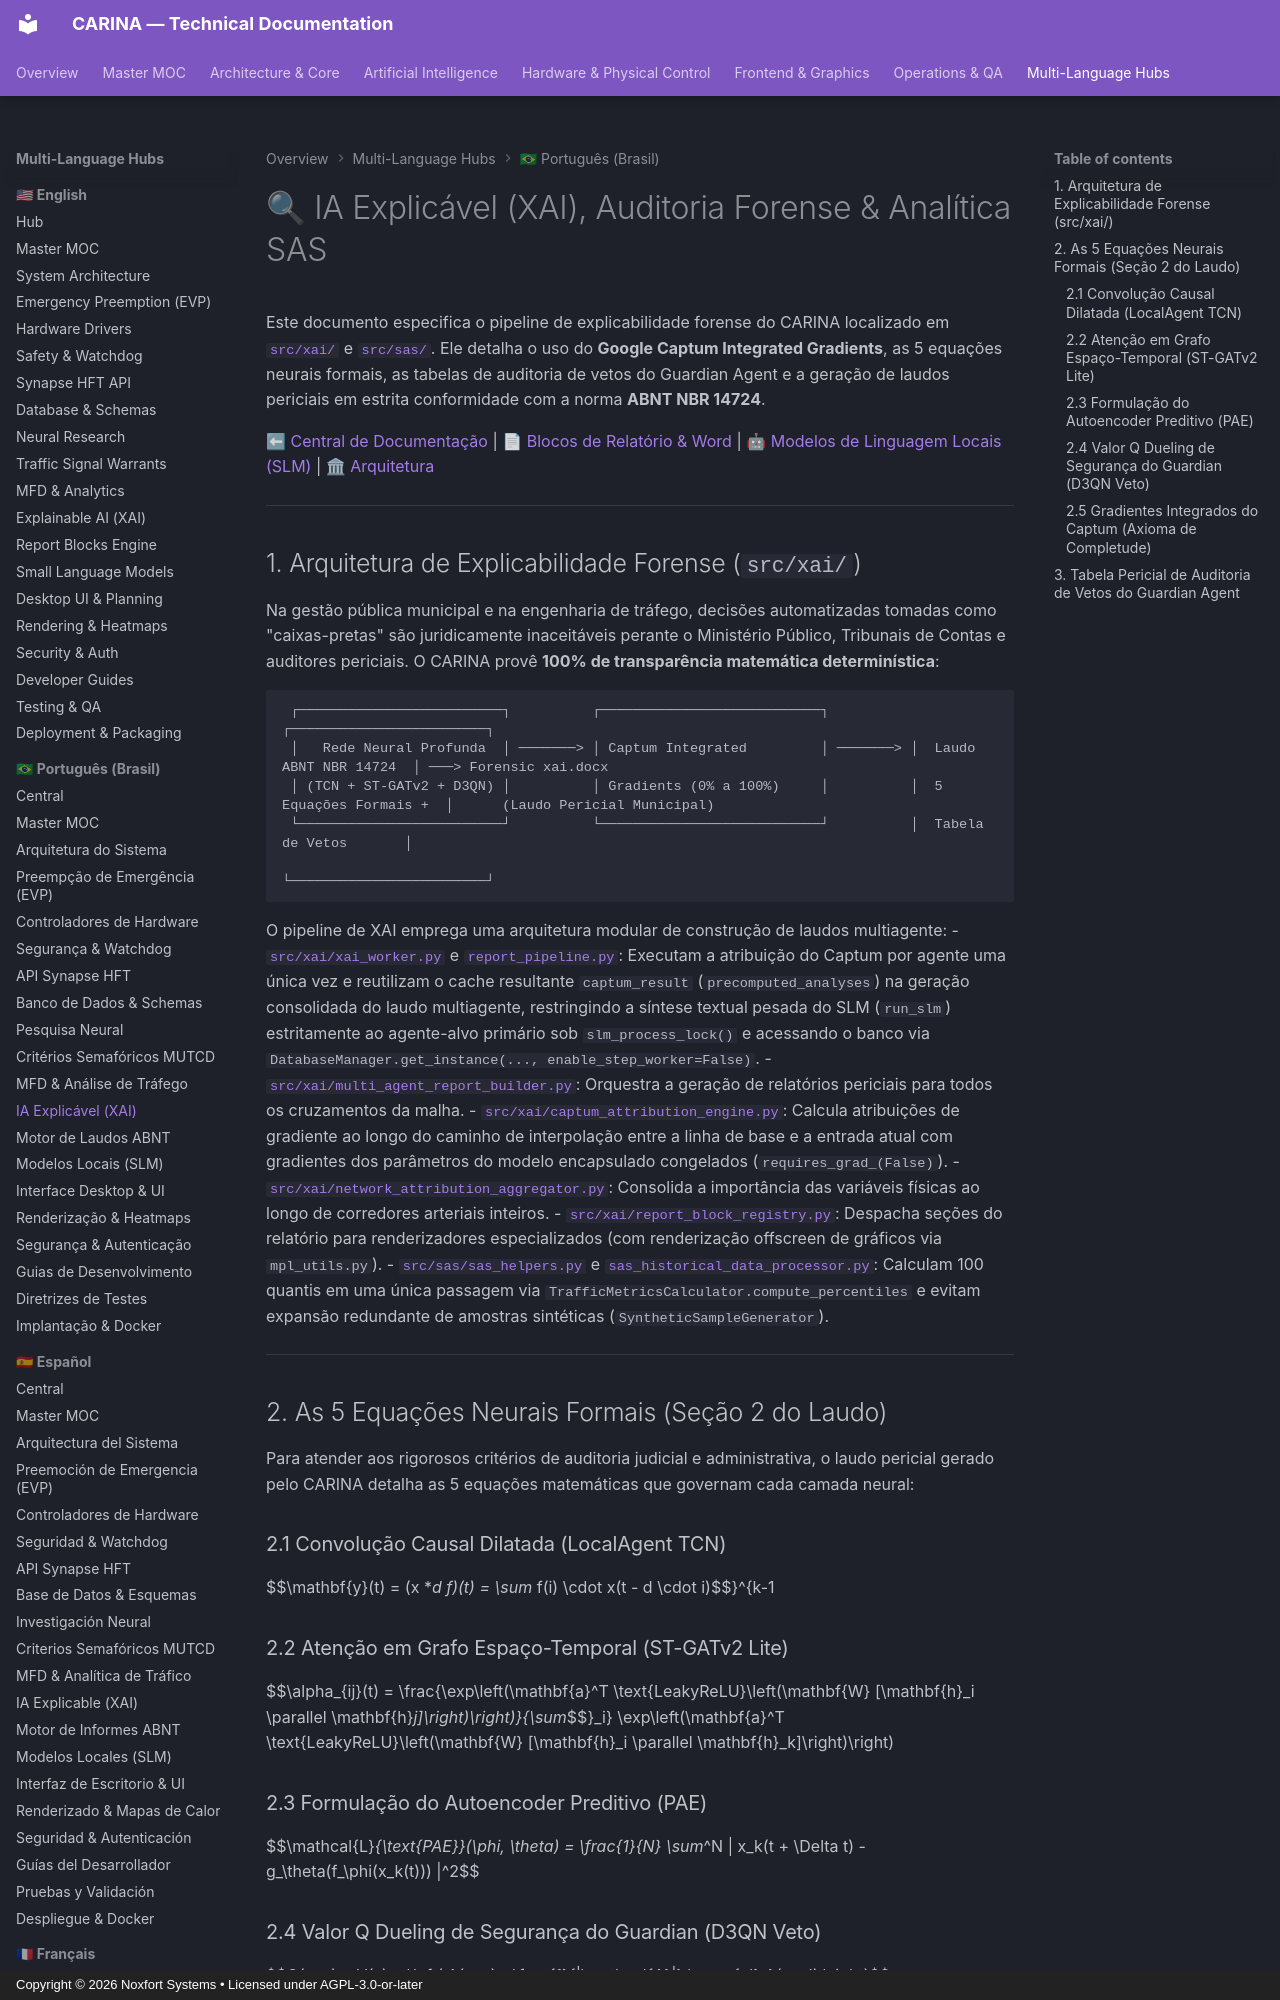

repository: Noxfort-Systems-Brazil/CARINA · page: pt-br/xai_and_sas/index.html · generator: mkdocs · copyright: Copyright © 2026 Noxfort Systems • Licensed under AGPL-3.0-or-later

---
tags: [xai, sas, captum, abnt, auditoria-forense, guardian-veto, atribuicao]
aliases: [IA Explicável, Analítica SAS, Pipeline XAI, Auditoria Forense]
---

# 🔍 IA Explicável (XAI), Auditoria Forense & Analítica SAS

Este documento especifica o pipeline de explicabilidade forense do CARINA localizado em [`src/xai/`](../../src/xai) e [`src/sas/`](../../src/sas). Ele detalha o uso do **Google Captum Integrated Gradients**, as 5 equações neurais formais, as tabelas de auditoria de vetos do Guardian Agent e a geração de laudos periciais em estrita conformidade com a norma **ABNT NBR 14724**.

⬅ [Central de Documentação](carina_moc.md) | 📄 [Blocos de Relatório & Word](report_blocks_and_templates.md) | 🤖 [Modelos de Linguagem Locais (SLM)](slm_and_local_llm.md) | 🏛 [Arquitetura](architecture.md)

---
